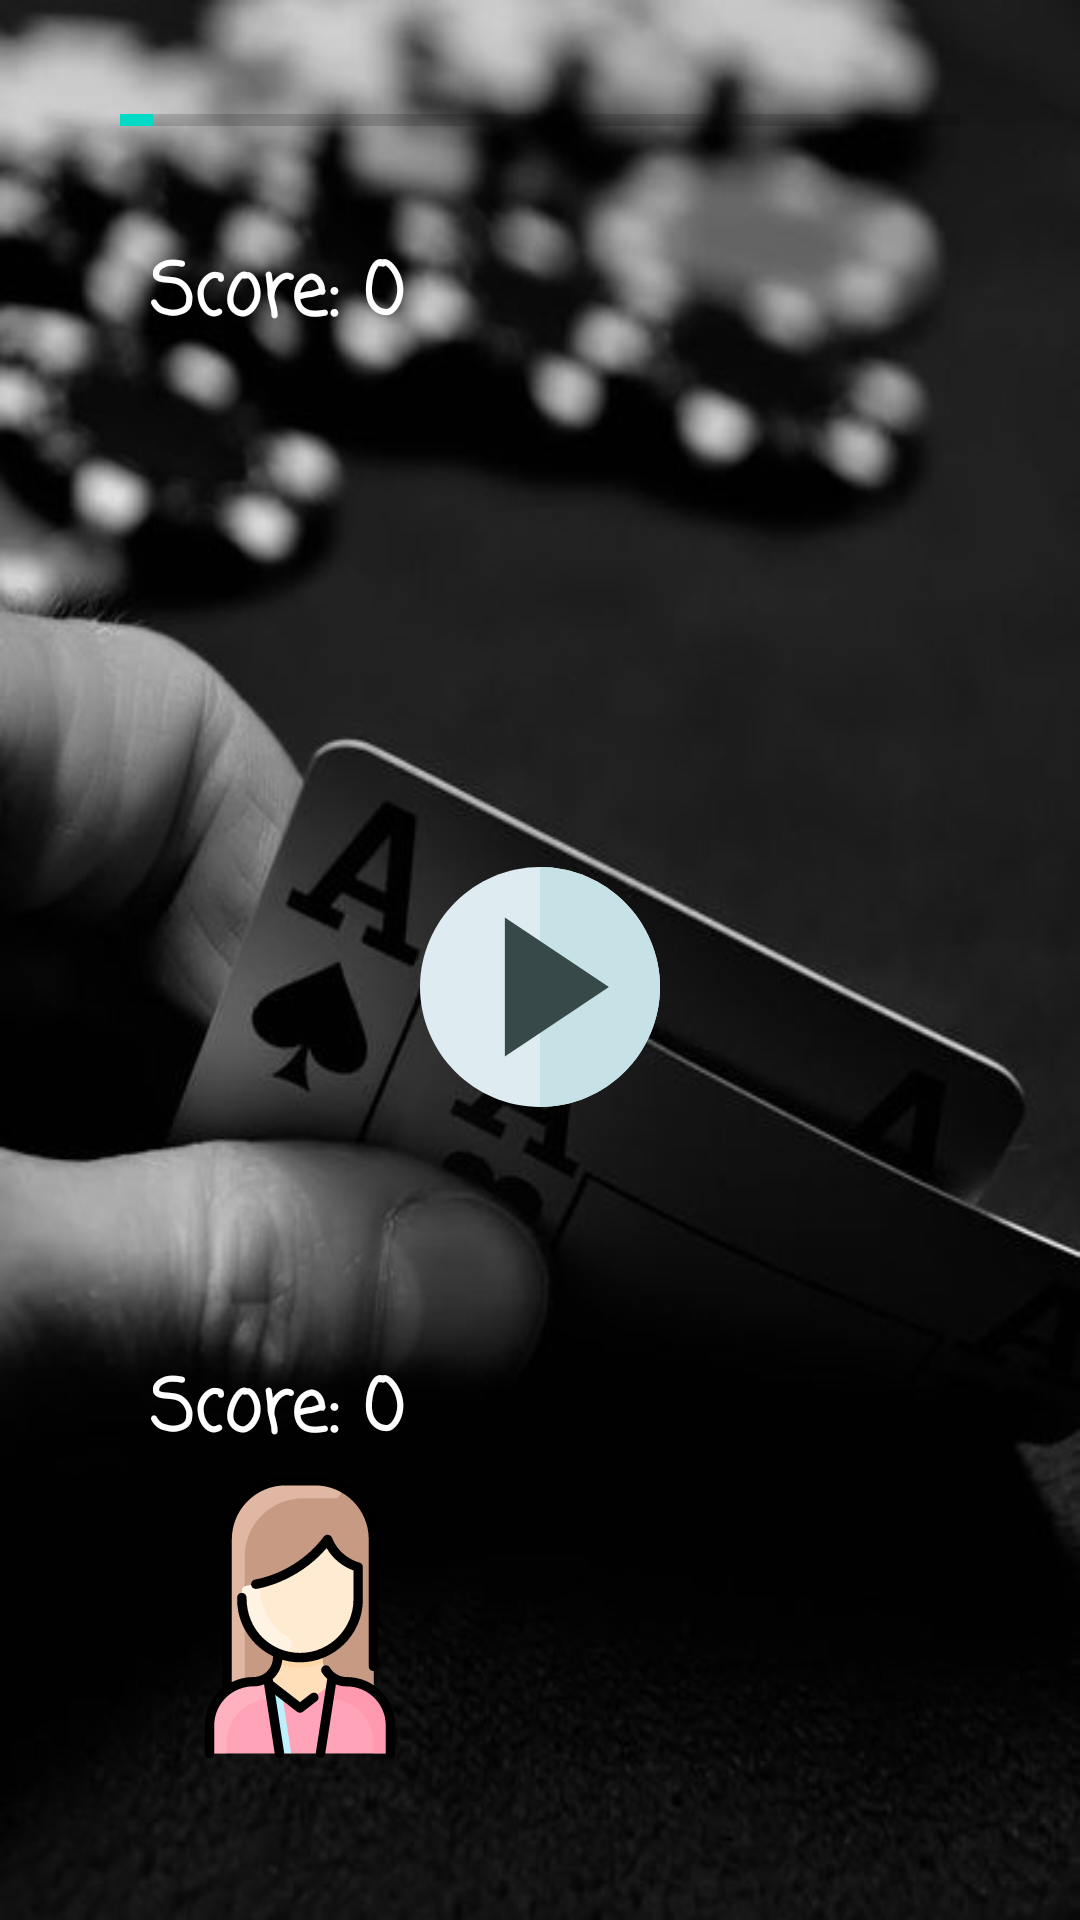

Reconstruct the res/layout file that produces this screen, plus the resources it refers to.
<!-- AndroidManifest.xml: application theme Theme.HW1 -->
<!-- res/layout/activity_main.xml -->
<?xml version="1.0" encoding="utf-8"?>
<RelativeLayout xmlns:android="http://schemas.android.com/apk/res/android"
    xmlns:app="http://schemas.android.com/apk/res-auto"
    xmlns:tools="http://schemas.android.com/tools"
    android:layout_width="match_parent"
    android:layout_height="match_parent"
    tools:context=".Activity_Main">

    <LinearLayout
        android:id="@+id/main_Background"
        android:layout_width="match_parent"
        android:layout_height="match_parent"
        android:background="@drawable/blacknwhite2"
        android:backgroundTintMode="src_in"
        android:orientation="vertical">



        <RelativeLayout
            android:layout_width="match_parent"
            android:layout_height="wrap_content"
            android:layout_margin="20dp"
            android:paddingRight="20dp"
            android:layout_weight="0.7"
            android:orientation="vertical">

            <ProgressBar
                android:id="@+id/progress_Bar"
                style="?android:attr/progressBarStyleHorizontal"
                android:layout_width="wrap_content"
                android:layout_height="wrap_content"
                android:layout_alignParentLeft="true"
                android:layout_alignParentTop="true"
                android:layout_marginLeft="20dp"
                android:indeterminate="false"
                android:max="26"
                android:minHeight="40dp"
                android:minWidth="800dp"
                android:layout_weight="1.5"
                android:progress="1" />

            <LinearLayout
                android:layout_width="wrap_content"
                android:layout_height="wrap_content"
                android:padding="30dp"
                android:layout_weight="1.5"
                android:orientation="vertical">

                <TextView
                    android:id="@+id/score_LBL_1"
                    android:layout_width="wrap_content"
                    android:layout_height="wrap_content"
                    android:layout_marginTop="30dp"
                    android:text="Score: 0"
                    android:fontFamily="casual"
                    android:textStyle="bold"
                    android:textSize="24dp"
                    android:layout_weight="1.5"
                    android:textColor="#FFFFFFFF" />

                <ImageView
                    android:layout_width="100dp"
                    android:layout_height="100dp"
                    android:padding="3dp"
                    android:layout_weight="1.5"
                    android:src="@drawable/player1" />
            </LinearLayout>


            <ImageView
                android:id="@+id/first_IMG_card"
                android:layout_width="match_parent"
                android:layout_height="260dp"
                android:layout_marginLeft="120dp"
                android:layout_marginTop="10dp"
                android:padding="20dp"
                android:layout_weight="1.5"
                android:src="@drawable/backward_card" />

        </RelativeLayout>

    <LinearLayout
        android:layout_width="match_parent"
        android:layout_height="wrap_content"
        android:padding="3dp"
        android:orientation="vertical">

            <ImageButton
                android:id="@+id/start_game_BTN"
                android:layout_width="80dp"
                android:layout_height="80dp"
                android:layout_centerHorizontal="true"
                android:layout_centerVertical="true"
                android:background="@color/cardview_shadow_end_color"
                android:scaleType="fitXY"
                android:layout_weight="1.5"
                android:clickable="true"
                android:src="@drawable/play"
                android:layout_gravity="center">

            </ImageButton>

    </LinearLayout>

        <RelativeLayout
            android:layout_width="match_parent"
            android:layout_height="wrap_content"
            android:layout_margin="20dp"
            android:paddingRight="20dp"
            android:layout_weight="1.2"
            android:layout_marginBottom="10dp"
            android:orientation="vertical">

            <LinearLayout
                android:layout_width="wrap_content"
                android:layout_height="wrap_content"
                android:padding="30dp"
                android:layout_weight="1.5"
                android:orientation="vertical">

                <TextView
                    android:id="@+id/score_LBL_2"
                    android:layout_width="wrap_content"
                    android:layout_height="wrap_content"
                    android:layout_marginTop="30dp"
                    android:text="Score: 0"
                    android:textStyle="bold"
                    android:fontFamily="casual"
                    android:textSize="24dp"
                    android:layout_weight="1.5"
                    android:textColor="#FFFFFFFF" />

                <ImageView
                    android:layout_width="100dp"
                    android:layout_height="100dp"
                    android:padding="3dp"
                    android:layout_weight="1.5"
                    android:src="@drawable/player2" />
            </LinearLayout>

            <ImageView
                android:id="@+id/seconed_IMG_card"
                android:layout_width="match_parent"
                android:layout_height="260dp"
                android:layout_marginLeft="120dp"
                android:layout_marginTop="10dp"
                android:layout_weight="1.5"
                android:padding="20dp"
                android:src="@drawable/backward_card" />

        </RelativeLayout>

    </LinearLayout>



</RelativeLayout>
<!-- resources referenced by this layout -->
<resources>
  <!-- drawable blacknwhite2: jpg bitmap (drawable-v24, 26937 bytes) -->
  <!-- drawable play (drawable-v24) -->
  <?xml version="1.0" encoding="utf-8"?>
  <vector xmlns:android="http://schemas.android.com/apk/res/android"
      android:width="512dp"
      android:height="512dp"
      android:viewportWidth="512"
      android:viewportHeight="512">
  
      <path
          android:fillColor="#deecf1"
          android:pathData="M256 512c-140.609375 0-256-115.390625-256-256s115.390625-256 256-256 256 115.390625 256 256-115.390625 256-256 256zm0 0" />
      <path
          android:fillColor="#c6e2e7"
          android:pathData="M512 256c0-140.609375-115.390625-256-256-256v512c140.609375 0 256-115.390625 256-256zm0 0" />
      <path
          android:fillColor="#384949"
          android:pathData="M181 107.976562v296.046876l222.039062-148.023438zm0 0" />
      <path
          android:fillColor="#293939"
  />
  </vector>
  <!-- drawable player2: vector/xml drawable (drawable-v24, 5421 chars, omitted) -->
  <style name="Theme.HW1" parent="Theme.MaterialComponents.DayNight.NoActionBar">
          
          <item name="colorPrimary">@color/purple_300</item>
          <item name="colorPrimaryVariant">@color/purple_700</item>
          <item name="colorOnPrimary">@color/white</item>
          
          <item name="colorSecondary">@color/teal_200</item>
          <item name="colorSecondaryVariant">@color/teal_700</item>
          <item name="colorOnSecondary">@color/black</item>
          
          <item name="android:statusBarColor" tools:targetApi="l">?attr/colorPrimaryVariant</item>
          
  
          <item name="windowNoTitle">true</item>
          <item name="windowActionBar">false</item>
          <item name="android:windowFullscreen">true</item>
          <item name="android:windowContentOverlay">@null</item>
      </style>
  <color name="purple_300">#FFB69EDF</color>
  <color name="purple_700">#FF3700B3</color>
  <color name="white">#FFFFFFFF</color>
  <color name="teal_200">#FF03DAC5</color>
  <color name="teal_700">#FF018786</color>
  <color name="black">#FF000000</color>
</resources>
